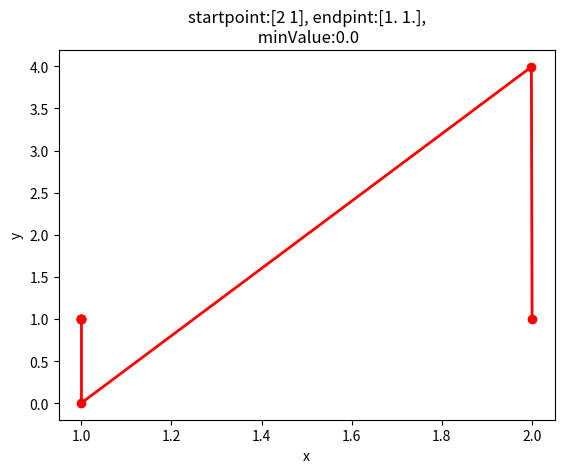

Write Python code to recreate this figure.
import numpy as np
import matplotlib.pyplot as plt

# 函数
def rosenbrock(x):
    return (1 - x[0])**2 + 100 * (x[1] - x[0]**2)**2

# 导函数
def rosenbrock_gradient(x):
    
    gradient = np.zeros_like(x, dtype=float)
    gradient[0] = -2 * (1 - x[0]) - 400 * x[0] * (x[1] - x[0]**2)
    gradient[1] = 200 * (x[1] - x[0]**2)
    return gradient

def H(x):

    gradient = np.zeros_like(x, dtype=float)
    gradient[0] = 2 - 400 * x[1] + 1200 * x[0]**2
    gradient[1] = -400 * x[0]

    gradient1 = np.zeros_like(x, dtype=float)
    gradient1[1] = 200
    gradient1[0] = -400 * x[0]
    
    return np.vstack((gradient, gradient1))

def newton(initial_guess, max_iterations=100, alpha = 0.01, tol=1e-6):
    x = initial_guess
    path = [x]
    for _ in range(max_iterations):
        gradient = rosenbrock_gradient(x)
        try:
            s = np.linalg.solve(H(x), -gradient)
        except np.linalg.LinAlgError:
            break

        x = x + s
        path.append(x)

        if np.linalg.norm(gradient) < tol:
            break

    return x, path

 
# x0 = np.array([-1, 1])
# x0 = np.array([0, 1])
x0 = np.array([2, 1])

result, path = newton(x0)  

x_coords = [point[0] for point in path]
y_coords = [point[1] for point in path]
    

# 绘图
fig = plt.figure()
ax = fig.add_subplot()

plt.plot(x_coords, y_coords, '-ro', linewidth=2)

plt.xlabel('x')
plt.ylabel('y')
plt.title(f'startpoint:{x0}, endpint:{result},\n minValue:{rosenbrock(result)}')
plt.show()